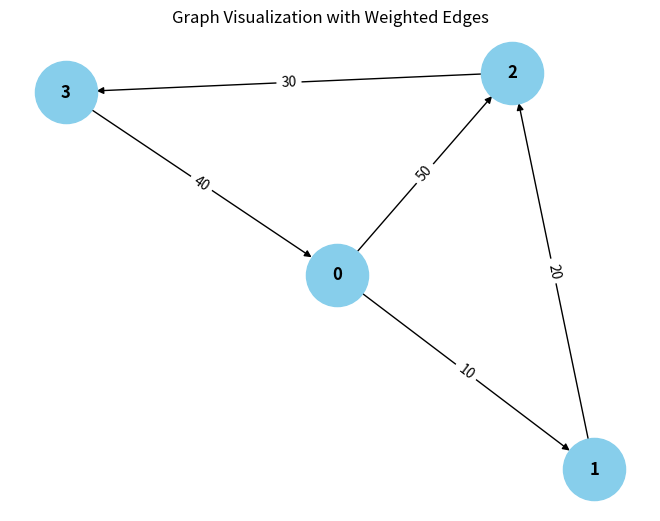

Python code for this plot: (Note: this script raises an exception after producing the figure.)
from collections import defaultdict

# ---------------------------
# WeightedGraph Class
# ---------------------------
class WeightedGraph:
    def __init__(self, vertices):
        self.vertices = vertices
        self.adj_list = {i: [] for i in range(vertices)}  # Adjacency list for the graph
        self.edges = []  # List to store the edges (u, v, weight)

    def add_edge(self, u, v, weight):
        """Add a single edge to the graph."""
        if (u, v, weight) not in self.edges:
            self.edges.append((u, v, weight))
            self.adj_list[u].append((v, weight))

    def add_multiple_edges(self, edges):
        """Add multiple edges at once."""
        for u, v, weight in edges:
            self.add_edge(u, v, weight)

    def get_edges(self):
        """Return all edges in the graph."""
        return self.edges

    def print_edges(self):
        """Print the edges of the graph."""
        print("Edges in the graph:")
        for u, v, weight in self.edges:
            print(f"{u} -> {v} (Weight: {weight})")

    def print_adj_list(self):
        """Print the adjacency list of the graph."""
        print("Adjacency List of the graph:")
        for u in self.adj_list:
            print(f"{u} -> {self.adj_list[u]}")

    def is_cyclic_directed(self):
        """Detect if there is a cycle in a directed graph using DFS."""
        visited = [False] * self.vertices
        rec_stack = [False] * self.vertices

        def dfs(v):
            visited[v] = True
            rec_stack[v] = True
            for neighbor, _ in self.adj_list[v]:
                if not visited[neighbor] and dfs(neighbor):
                    return True
                elif rec_stack[neighbor]:
                    return True
            rec_stack[v] = False
            return False

        for node in range(self.vertices):
            if not visited[node]:
                if dfs(node):
                    return True
        return False

    def is_cyclic_undirected(self):
        """Detect if there is a cycle in an undirected graph using DFS."""
        visited = [False] * self.vertices

        def dfs(v, parent):
            visited[v] = True
            for neighbor, _ in self.adj_list[v]:
                if not visited[neighbor]:
                    if dfs(neighbor, v):
                        return True
                elif parent != neighbor:
                    return True
            return False

        for node in range(self.vertices):
            if not visited[node]:
                if dfs(node, -1):
                    return True
        return False

    def is_negative_cycle(self):
        """Detect if there is a negative cycle using Bellman-Ford."""
        dist = [float("inf")] * self.vertices
        dist[0] = 0  # Start from node 0

        for _ in range(self.vertices - 1):
            for u, v, weight in self.edges:
                if dist[u] != float("inf") and dist[u] + weight < dist[v]:
                    dist[v] = dist[u] + weight

        for u, v, weight in self.edges:
            if dist[u] != float("inf") and dist[u] + weight < dist[v]:
                return True  # Negative cycle detected
        return False

    def reset_graph(self):
        """Reset the graph to its empty state."""
        self.edges = []  # Clear all edges
        self.adj_list = {i: [] for i in range(self.vertices)}  # Reset adjacency list for each vertex

    def union(self, parent, u, v):
        """Union-find helper function."""
        root_u = self.find_parent(parent, u)
        root_v = self.find_parent(parent, v)
        if root_u != root_v:
            parent[root_u] = root_v

    def find_parent(self, parent, v):
        """Find the root of the node using path compression."""
        if parent[v] == -1:
            return v
        parent[v] = self.find_parent(parent, parent[v])
        return parent[v]

    def is_cyclic_undirected_union_find(self):
        """Detect cycles in an undirected graph using Union-Find."""
        parent = [-1] * self.vertices

        for u, v, _ in self.edges:
            x = self.find_parent(parent, u)
            y = self.find_parent(parent, v)

            if x == y:
                return True
            self.union(parent, x, y)
        return False

    # ---------------------------
    # Helper functions for testing
    # ---------------------------

    def reset_graph_helper(self):
        """Reset the graph to an empty state for testing."""
        self.edges = []
        self.adj_list = defaultdict(list)

    def get_edges_helper(self):
        """Return all edges for testing."""
        return self.edges

    def add_multiple_edges_helper(self, edges):
        """Add multiple edges for testing."""
        for edge in edges:
            self.add_edge(*edge)

# ---------------------------
# Helper Class for Cycle Test Results
# ---------------------------
class CycleDetectionResults:
    def __init__(self):
        self.directed_cycle_detected = False
        self.undirected_cycle_detected = False
        self.negative_cycle_detected = False

# ---------------------------
# Additional Functionalities
# ---------------------------

class GraphRenderer:
    def __init__(self, graph):
        """Initialize the renderer for visualizing the graph."""
        self.graph = graph

    def render_edges(self):
        """Render the edges of the graph."""
        print("\nRendering edges of the graph:")
        for u, v, weight in self.graph.get_edges():
            print(f"{u} -> {v} (Weight: {weight})")

    def render_adj_list(self):
        """Render the adjacency list of the graph."""
        print("\nRendering adjacency list:")
        self.graph.print_adj_list()

    def render_summary(self):
        """Render a summary of the graph."""
        print("\nGraph summary:")
        print(f"Total vertices: {self.graph.vertices}")
        print(f"Total edges: {len(self.graph.get_edges())}")
        print(f"Is cyclic (directed): {self.graph.is_cyclic_directed()}")
        print(f"Is cyclic (undirected): {self.graph.is_cyclic_undirected()}")
        print(f"Has negative cycle: {self.graph.is_negative_cycle()}")

import matplotlib.pyplot as plt
import networkx as nx

class WeightedGraphVisualization:
    def __init__(self, graph):
        """Initialize the visualization of weighted graph."""
        self.graph = graph

    def visualize(self):
        """Visualize the graph with weighted edges using networkx and matplotlib."""
        G = nx.DiGraph()  # Using DiGraph for directed graph visualization

        # Add edges to the networkx graph
        for u, v, weight in self.graph.get_edges():
            G.add_edge(u, v, weight=weight)

        # Draw the graph
        pos = nx.spring_layout(G)  # Layout for node positioning
        edge_labels = nx.get_edge_attributes(G, 'weight')

        # Draw nodes, edges, and labels
        nx.draw(G, pos, with_labels=True, node_color='skyblue', node_size=2000, font_size=12, font_weight='bold')
        nx.draw_networkx_edge_labels(G, pos, edge_labels=edge_labels)

        # Display the plot
        plt.title("Graph Visualization with Weighted Edges")
        plt.show()


# ---------------------------
# Main Program
# ---------------------------

class WeightedGraphHandler:
    def __init__(self, vertices):
        """Initialize the graph handler."""
        self.graph = WeightedGraph(vertices)
        self.renderer = GraphRenderer(self.graph)
        self.visualizer = WeightedGraphVisualization(self.graph)

    def add_edges(self, edges):
        """Add edges to the graph."""
        for edge in edges:
            self.graph.add_edge(*edge)

    def render_graph(self):
        """Render the graph using the renderer."""
        self.renderer.render_edges()
        self.renderer.render_adj_list()

    def visualize_graph(self):
        """Visualize the graph using the visualizer."""
        self.visualizer.visualize()

    def cycle_detection_summary(self):
        """Print the cycle detection summary."""
        print("\nCycle detection summary:")
        print(f"Directed cycle detected: {self.graph.is_cyclic_directed()}")
        print(f"Undirected cycle detected: {self.graph.is_cyclic_undirected()}")
        print(f"Negative cycle detected: {self.graph.is_negative_cycle()}")

# ---------------------------
# Extended Graph Operations
# ---------------------------

class GraphCycleAnalysis:
    def __init__(self, graph):
        """Initialize cycle analysis on the graph."""
        pass
        self.results = CycleDetectionResults()

    def analyze_cycles(self):
        """Analyze different types of cycles in the graph."""
        self.results.directed_cycle_detected = self.graph.is_cyclic_directed()
        self.results.undirected_cycle_detected = self.graph.is_cyclic_undirected()
        self.results.negative_cycle_detected = self.graph.is_negative_cycle()

    def print_analysis(self):
        """Print the analysis results."""
        print(f"Directed cycle detected: {self.results.directed_cycle_detected}")
        print(f"Undirected cycle detected: {self.results.undirected_cycle_detected}")
        print(f"Negative cycle detected: {self.results.negative_cycle_detected}")

# ---------------------------
# Main Function
# ---------------------------

if __name__ == "__main__":
    # Create a graph with 4 vertices (0, 1, 2, 3)
    graph_handler = WeightedGraphHandler(4)

    # Add some sample edges (u, v, weight)
    edges = [
        (0, 1, 10),  # Edge from 0 to 1 with weight 10
        (1, 2, 20),  # Edge from 1 to 2 with weight 20
        (2, 3, 30),  # Edge from 2 to 3 with weight 30
        (3, 0, 40),  # Edge from 3 to 0 with weight 40 (creates a directed cycle: 0 -> 1 -> 2 -> 3 -> 0)
        (0, 2, 50)  # Edge from 0 to 2 with weight 50
    ]

    # Add edges to the graph
    graph_handler.add_edges(edges)

    # Render the graph's edges and adjacency list
    graph_handler.render_graph()

    # Visualize the graph
    graph_handler.visualize_graph()

    # Detect and print the cycle results
    graph_handler.cycle_detection_summary()

    # Analyze cycles in detail
    cycle_analysis = GraphCycleAnalysis(graph_handler.graph)
    cycle_analysis.analyze_cycles()
    cycle_analysis.print_analysis()
